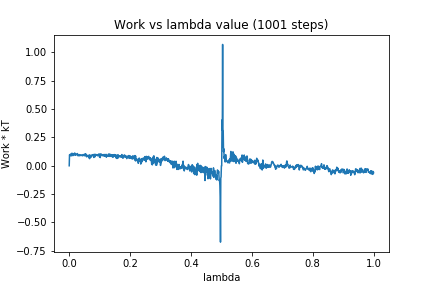

Values plotted in this chart, from the file beside it:
0, 0.0
1, 0.09726
2, 0.09125
3, 0.09514
4, 0.1021
5, 0.1041
6, 0.08605
7, 0.09549
8, 0.1034
9, 0.1112
10, 0.1032
11, 0.1034
12, 0.0892
13, 0.1076
14, 0.09538
15, 0.1032
16, 0.09603
17, 0.1
18, 0.1125
19, 0.1095
20, 0.0937
21, 0.09681
22, 0.09339
23, 0.09831
24, 0.103
25, 0.1042
26, 0.1038
27, 0.1078
28, 0.09638
29, 0.08762
30, 0.09571
31, 0.09107
32, 0.09754
33, 0.09872
34, 0.08941
35, 0.08758
36, 0.09668
37, 0.0958
38, 0.09563
39, 0.09384
40, 0.09612
41, 0.09501
42, 0.08916
43, 0.08822
44, 0.08839
45, 0.09376
46, 0.09949
47, 0.09084
48, 0.0964
49, 0.09251
50, 0.09461
51, 0.08781
52, 0.1054
53, 0.09727
54, 0.1064
55, 0.08842
56, 0.09623
57, 0.07896
58, 0.08705
59, 0.09261
60, 0.08297
... 940 more rows
